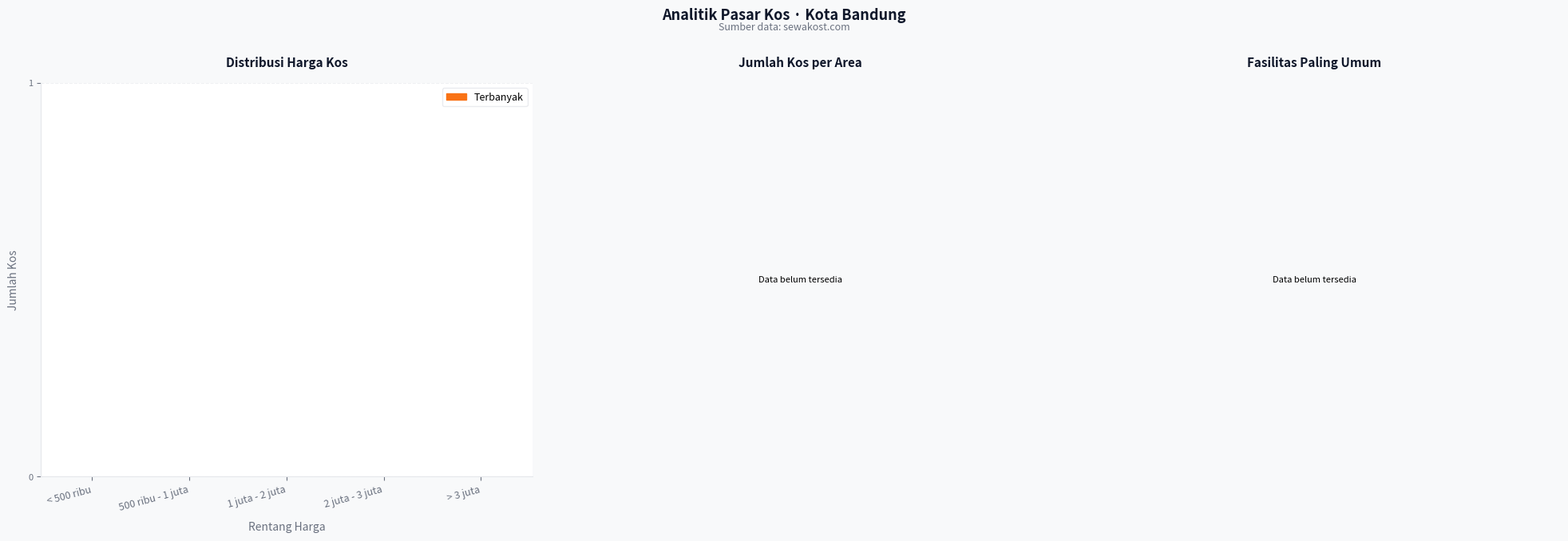

This chart was generated by the following Python code:
#visualisasi dengan menampilkan 3 grafik : distrbusi harga, jumlah kosa per area, fasilitas menarik

import json
import os
import re
from collections import Counter
import matplotlib.pyplot as plt
import matplotlib.ticker as mticker
import matplotlib.patches as mpatches

class KosAnalytics:
    """ Class untuk memvisualisaikan data dari file JSON"""

    DATA_PATH = "output_dataKos/data_kos.json"
    OUTPUT_PATH = "output_dataKos/analytics.png"

    WARNA = {
        "orange"      : "#F97316",   # aksen utama
        "orange_muda" : "#FED7AA",   # aksen muda
        "navy"        : "#0F172A",   # gelap utama
        "navy_muda"   : "#1E3A5F",   # gelap sekunder
        "putih"       : "#FFFFFF",   # background
        "abu"         : "#F8F9FA",   # background sekunder
        "teks"        : "#1A1A1A",   # teks utama
        "teks_muda"   : "#6B7280",   # teks sekunder
        "hijau"       : "#22C55E",   # indikator positif
        "biru"        : "#3B82F6",   # aksen biru
    }

    def __init__(self, path: str = DATA_PATH): #load data saat objek dibuat
        self.path = path
        self.data = self.load_data()
        self.setup_style()

    def setup_style(self) -> None:
        plt.rcParams.update({
            "font.family"       : "sans-serif",
            "font.size"         : 8,
            "axes.facecolor"    : self.WARNA["putih"],
            "figure.facecolor"  : self.WARNA["abu"],
            "axes.edgecolor"    : "#E5E7EB",
            "axes.labelcolor"   : self.WARNA["teks_muda"],
            "xtick.color"       : self.WARNA["teks_muda"],
            "ytick.color"       : self.WARNA["teks_muda"],
            "axes.titlecolor"   : self.WARNA["navy"],
            "grid.color"        : "#E5E7EB",
            "grid.linestyle"    : "--",
            "grid.alpha"        : 0.6,        
        })


    def load_data(self) -> list: #baca data kos dari JSON
        if not os.path.exists(self.path):
            return []

        try:
            with open(self.path, "r", encoding="utf-8") as f:
                data = json.load(f)
            return data if isinstance(data, list) else []
        except (json.JSONDecodeError, OSError):
            return []

    def _safe_counter_max(self, values: list) -> int:
        if not values:
            return 0
        return max(values)

    def get_summary_data(self) -> dict:
        total = len(self.data)
        if total == 0:
            return {
                "total": 0,
                "avg_price": 0,
                "top_area": "-",
                "top_facility": "-",
            }

        prices = []
        areas = []
        facilities = []

        for item in self.data:
            price_value = self.ekstrak_harga(item.get("harga", "-"))
            if price_value:
                prices.append(price_value)

            areas.append(self.ekstrak_area(item.get("alamat", "-")))

            for key in ("fasilitas_kamar", "fasilitas_bersama"):
                value = item.get(key, [])
                if isinstance(value, list):
                    facilities.extend([x for x in value if str(x).strip() and str(x).strip() != "-"])

        top_area = Counter(areas).most_common(1)[0][0] if areas else "-"
        top_facility = Counter(facilities).most_common(1)[0][0] if facilities else "-"
        avg_price = int(sum(prices) / len(prices)) if prices else 0

        return {
            "total": total,
            "avg_price": avg_price,
            "top_area": top_area,
            "top_facility": top_facility,
        }
    
    def ekstrak_harga(self, harga_str: str): #mengubah string harga ke integer & mengembalikan ke none kalau format tidak dikenali
        if not harga_str or harga_str == "-":
            return None
        angka = re.sub(r"[^\d]", "", harga_str)
        return int(angka) if angka else None
    
    def ekstrak_area(self, alamat: str): #mengambil nama area dari string alamat
        if not alamat or alamat == "-":
            return "Tidak Diketahui"
        bagian = [b.strip() for b in alamat.split(",")]

        kata_buang = [
        "BANDUNG", "JAWA BARAT", "JL", "JALAN", "GANG", "GG",
        "NO", "RT", "RW", "KEL", "KELURAHAN", "KEC", "KECAMATAN",
        "BLOK", "KOMPLEK", "PERUMAHAN", "KP", "KAVLING"
        ]

        for b in reversed(bagian):
            b_upper = b.upper().strip()

            if any(k in b_upper for k in kata_buang): #skip kalau ada kata buang
                continue
            if re.search(r"\d", b_upper): #skip kalau ada angka (seperti jalan/RT/RW)
                continue
            if len(b_upper) < 3: #skip kalau terlalu pendek
                continue

            b_clean = b.strip().title()
            if b_clean:
                return b_clean

        return "Bandung"
    
    def grafikDistribusiHarga(self, ax: plt.Axes) -> None: 
        rentang_label = ["< 500 ribu", "500 ribu - 1 juta", "1 juta - 2 juta", "2 juta - 3 juta", "> 3 juta"]
        rentang_count = [0, 0, 0, 0, 0]

        for item in self.data:
            harga = self.ekstrak_harga(item.get("harga", "-"))
            if harga is None:
                continue
            if harga < 500_000:
                rentang_count[0] += 1
            elif harga < 1_000_000:
                rentang_count[1] += 1
            elif harga < 2_000_000:
                rentang_count[2] += 1
            elif harga < 3_000_000:
                rentang_count[3] += 1
            else:
                rentang_count[4] +=1

        maks = self._safe_counter_max(rentang_count)
        warna = [
            self.WARNA["orange"] if c == maks else self.WARNA["navy_muda"]
            for c in rentang_count
        ]
 
        bars = ax.bar(
            rentang_label, rentang_count,
            color=warna, edgecolor=self.WARNA["putih"],
            linewidth=1.2, width=0.6, zorder=2
        )
 
        for bar, count in zip(bars, rentang_count):
            if count > 0:
                ax.text(
                    bar.get_x() + bar.get_width() / 2,
                    bar.get_height() + 0.15,
                    str(count),
                    ha="center", va="bottom",
                    fontsize=11, fontweight="bold",
                    color=self.WARNA["navy"]
                )
 
        ax.set_title("Distribusi Harga Kos", fontsize=11, fontweight="bold", pad=15, color=self.WARNA["navy"])
        ax.set_xlabel("Rentang Harga", fontsize=10, labelpad=8)
        ax.set_ylabel("Jumlah Kos", fontsize=10, labelpad=8)
        ax.yaxis.set_major_locator(mticker.MaxNLocator(integer=True))
        ax.set_ylim(0, (maks + 3) if maks > 0 else 1)
        ax.spines[["top", "right"]].set_visible(False)
        ax.spines[["left", "bottom"]].set_color("#E5E7EB")
        ax.grid(axis="y", zorder=1)
        plt.setp(ax.get_xticklabels(), rotation=15, ha="right", fontsize=9)
 
        patch = mpatches.Patch(color=self.WARNA["orange"], label="Terbanyak")
        ax.legend(handles=[patch], fontsize=9, loc="upper right",
                  framealpha=0.8, edgecolor="#E5E7EB")

    def grafikKosPerArea(self, ax: plt.Axes) -> None:
        area_list = [self.ekstrak_area(item.get("alamat", "-")) for item in self.data]
        counter = Counter(area_list)
        top = counter.most_common(10)
        label = [item[0] for item in top]
        jumlah = [item[1] for item in top]

        if not jumlah:
            ax.text(0.5, 0.5, "Data belum tersedia", ha="center", va="center", transform=ax.transAxes)
            ax.set_title("Jumlah Kos per Area", fontsize=11, fontweight="bold", pad=15, color=self.WARNA["navy"])
            ax.axis("off")
            return

        label.reverse()
        jumlah.reverse()

        maks = self._safe_counter_max(jumlah)
        warna = [self.WARNA["orange"] if j == maks else self.WARNA["navy_muda"]
                 for j in jumlah
        ]

        bars = ax.barh(
            label, jumlah,
            color=warna, edgecolor=self.WARNA["putih"],
            linewidth=1.2, height=0.6, zorder= 2
        )

        for bar, count in zip(bars, jumlah):
            ax.text(
                bar.get_width() + 0.1,
                bar.get_y() + bar.get_height() / 2,
                str(count),
                va="center", fontsize=10, fontweight="bold",
                color=self.WARNA["navy"]
            )

        ax.set_title("Jumlah Kos per Area", fontsize=11, fontweight="bold",pad=15, color=self.WARNA["navy"])
        ax.set_xlabel("Jumlah Kos", fontsize=10, labelpad=8)
        ax.xaxis.set_major_locator(mticker.MaxNLocator(integer=True))
        ax.set_xlim(0, maks + 2)
        ax.spines[["top", "right"]].set_visible(False)
        ax.spines[["left", "bottom"]].set_color("#E5E7EB")
        ax.grid(axis="x", zorder=1)

    def grafikFasilitas(self, ax: plt.Axes) -> None:
        semua_fasilitas = []
 
        for item in self.data:
            fas_kamar   = item.get("fasilitas_kamar", [])
            fas_bersama = item.get("fasilitas_bersama", [])
 
            if isinstance(fas_kamar, list):
                semua_fasilitas.extend([f for f in fas_kamar if f != "-"])
            if isinstance(fas_bersama, list):
                semua_fasilitas.extend([f for f in fas_bersama if f != "-"])
 
        counter = Counter(semua_fasilitas)
        top     = counter.most_common(10)
 
        label  = [item[0] for item in top]
        jumlah = [item[1] for item in top]

        if not jumlah:
            ax.text(0.5, 0.5, "Data belum tersedia", ha="center", va="center", transform=ax.transAxes)
            ax.set_title("Fasilitas Paling Umum", fontsize=11, fontweight="bold", pad=15, color=self.WARNA["navy"])
            ax.axis("off")
            return
 
        maks  = self._safe_counter_max(jumlah)
        warna = [
            self.WARNA["orange"] if j == maks else self.WARNA["hijau"]
            for j in jumlah
        ]
 
        bars = ax.bar(
            label, jumlah,
            color=warna, edgecolor=self.WARNA["putih"],
            linewidth=1.2, width=0.6, zorder=2
        )
 
        for bar, count in zip(bars, jumlah):
            ax.text(
                bar.get_x() + bar.get_width() / 2,
                bar.get_height() + 0.15,
                str(count),
                ha="center", va="bottom",
                fontsize=9, fontweight="bold",
                color=self.WARNA["navy"]
            )
 
        ax.set_title("Fasilitas Paling Umum", fontsize=11, fontweight="bold",pad=15, color=self.WARNA["navy"])
        ax.set_xlabel("Fasilitas", fontsize=10, labelpad=8)
        ax.set_ylabel("Jumlah Kos", fontsize=10, labelpad=8)
        ax.yaxis.set_major_locator(mticker.MaxNLocator(integer=True))
        ax.set_ylim(0, (maks + 3) if maks > 0 else 1)
        ax.spines[["top", "right"]].set_visible(False)
        ax.spines[["left", "bottom"]].set_color("#E5E7EB")
        ax.grid(axis="y", zorder=1)
        plt.setp(ax.get_xticklabels(), rotation=30, ha="right", fontsize=9)
 
    def generate_chart(self, show=False) -> str:
        os.makedirs(os.path.dirname(self.OUTPUT_PATH), exist_ok=True)
 
        fig, axes = plt.subplots(1, 3, figsize=(20, 7))
 
        fig.suptitle(
            "Analitik Pasar Kos · Kota Bandung",
            fontsize=13, fontweight="bold",
            color=self.WARNA["navy"], y=0.98
        )
        fig.text(
            0.5, 0.94,
            "Sumber data: sewakost.com",
            ha="center", fontsize=9,
            color=self.WARNA["teks_muda"]
        )
 
        self.grafikDistribusiHarga(axes[0])
        self.grafikKosPerArea(axes[1])
        self.grafikFasilitas(axes[2])
 
        plt.tight_layout(pad=2.5)
        plt.savefig(
            self.OUTPUT_PATH, dpi=150,
            bbox_inches="tight",
            facecolor=self.WARNA["abu"]
        )
        if show:
            plt.show()
        else:
            plt.close(fig)

        return self.OUTPUT_PATH

    def tampilkan_analytics(self) -> None: #method utama
        print("\n" + "=" * 55)
        print("  Analitik Data Kos Bandung — KosFinder")
        print("=" * 55)
        output_path = self.generate_chart(show=True)
        print(f"\n  Grafik disimpan: {output_path}")
 
if __name__ == "__main__":
    analytics = KosAnalytics()         
    analytics.tampilkan_analytics()  
    
